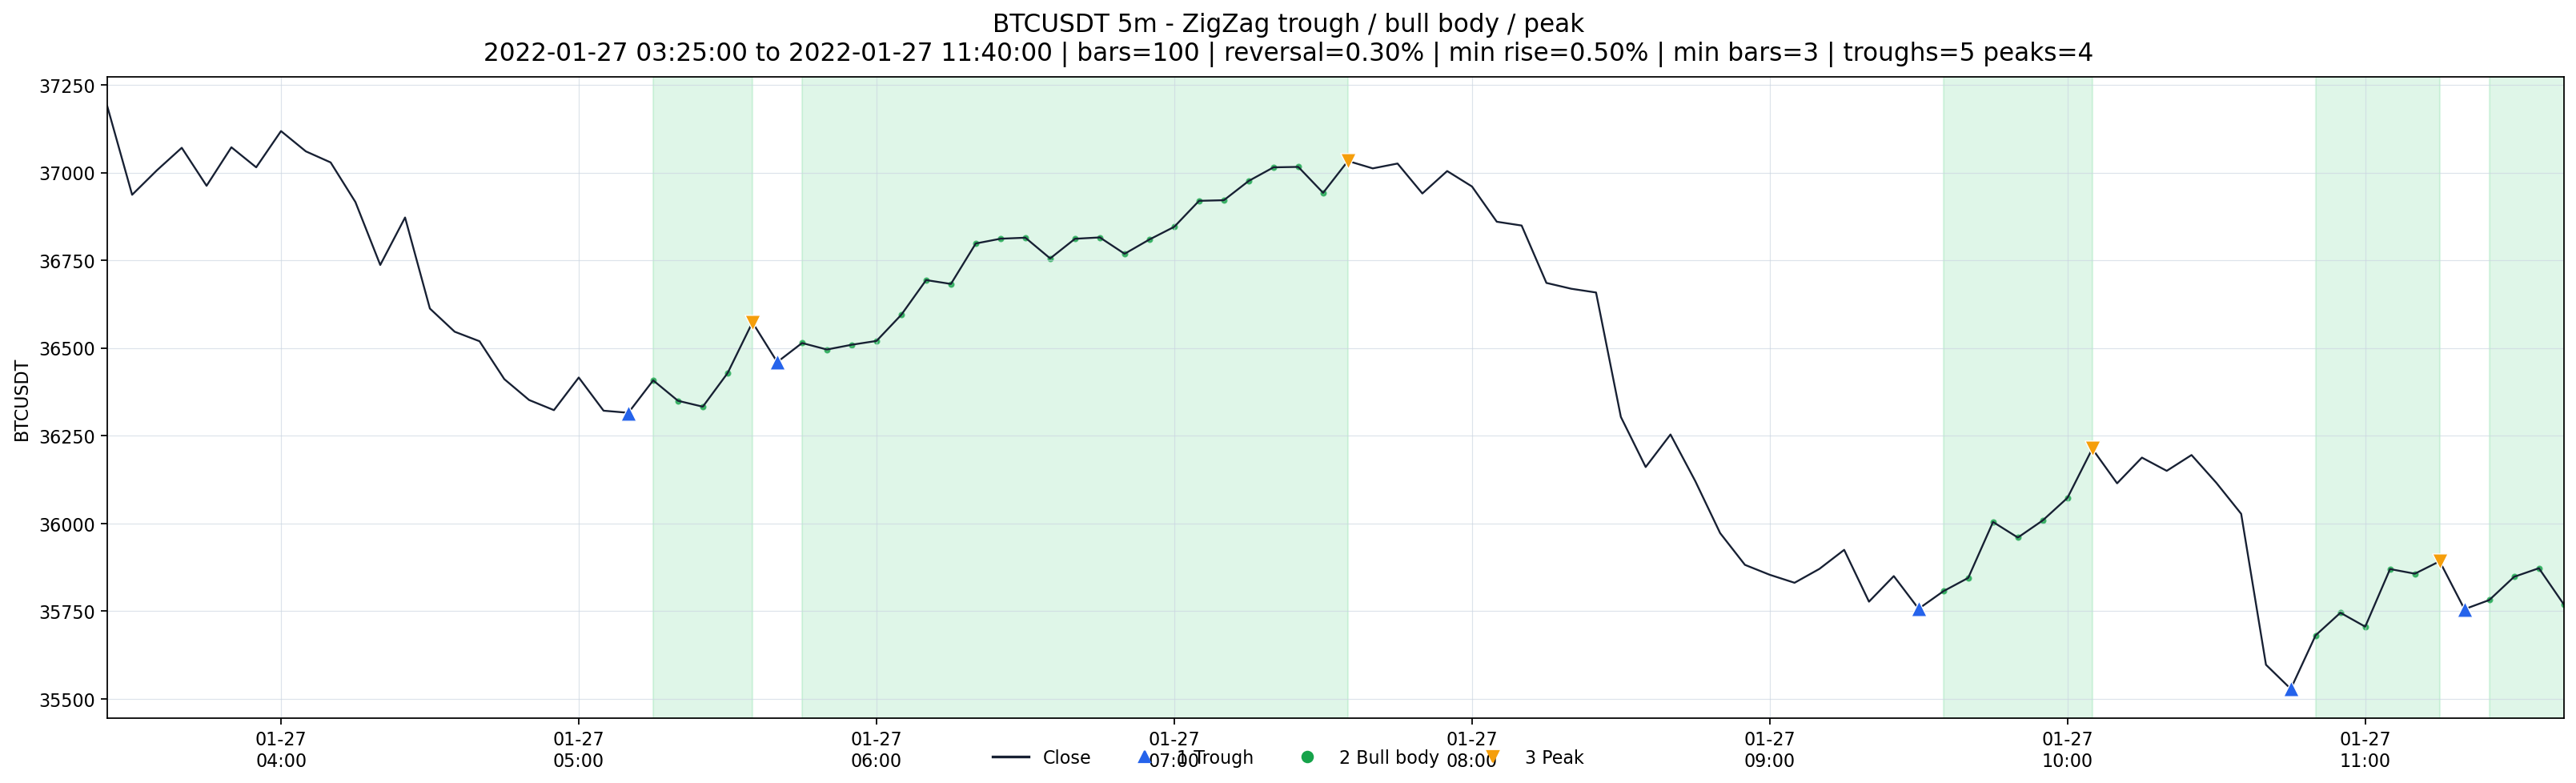

The data file committed next to this chart (first rows):
date, open, high, low, close, label, source_idx
2022-01-27 03:25:00, 36893, 37281, 36800, 37189, 0, 426702
2022-01-27 03:30:00, 37195, 37282, 36903, 36937, 0, 426703
2022-01-27 03:35:00, 36940, 37064, 36700, 37007, 0, 426704
2022-01-27 03:40:00, 37007, 37187, 36960, 37071, 0, 426705
2022-01-27 03:45:00, 37071, 37149, 36847, 36962, 0, 426706
2022-01-27 03:50:00, 36962, 37099, 36861, 37072, 0, 426707
2022-01-27 03:55:00, 37074, 37115, 36972, 37015, 0, 426708
2022-01-27 04:00:00, 37015, 37152, 36964, 37118, 0, 426709
2022-01-27 04:05:00, 37118, 37182, 36997, 37061, 0, 426710
2022-01-27 04:10:00, 37061, 37122, 37020, 37029, 0, 426711
2022-01-27 04:15:00, 37029, 37062, 36882, 36916, 0, 426712
2022-01-27 04:20:00, 36916, 36916, 36713, 36737, 0, 426713
2022-01-27 04:25:00, 36737, 36914, 36700, 36872, 0, 426714
2022-01-27 04:30:00, 36872, 36900, 36600, 36613, 0, 426715
2022-01-27 04:35:00, 36615, 36695, 36515, 36547, 0, 426716
2022-01-27 04:40:00, 36546, 36672, 36501, 36519, 0, 426717
2022-01-27 04:45:00, 36524, 36564, 36390, 36411, 0, 426718
2022-01-27 04:50:00, 36411, 36496, 36323, 36352, 0, 426719
2022-01-27 04:55:00, 36352, 36499, 36323, 36323, 0, 426720
2022-01-27 05:00:00, 36327, 36466, 36286, 36416, 0, 426721
2022-01-27 05:05:00, 36416, 36434, 36250, 36322, 0, 426722
2022-01-27 05:10:00, 36322, 36385, 36254, 36316, 1, 426723
2022-01-27 05:15:00, 36316, 36430, 36274, 36408, 2, 426724
2022-01-27 05:20:00, 36408, 36425, 36306, 36350, 2, 426725
2022-01-27 05:25:00, 36350, 36390, 36301, 36333, 2, 426726
2022-01-27 05:30:00, 36326, 36517, 36325, 36429, 2, 426727
2022-01-27 05:35:00, 36429, 36584, 36408, 36573, 3, 426728
2022-01-27 05:40:00, 36573, 36573, 36235, 36460, 1, 426729
2022-01-27 05:45:00, 36460, 36542, 36450, 36514, 2, 426730
2022-01-27 05:50:00, 36514, 36536, 36386, 36496, 2, 426731
2022-01-27 05:55:00, 36494, 36526, 36458, 36509, 2, 426732
2022-01-27 06:00:00, 36509, 36609, 36439, 36520, 2, 426733
2022-01-27 06:05:00, 36520, 36597, 36508, 36595, 2, 426734
2022-01-27 06:10:00, 36595, 36800, 36595, 36694, 2, 426735
2022-01-27 06:15:00, 36694, 36704, 36609, 36683, 2, 426736
2022-01-27 06:20:00, 36683, 36814, 36676, 36798, 2, 426737
2022-01-27 06:25:00, 36798, 36819, 36767, 36812, 2, 426738
2022-01-27 06:30:00, 36812, 36871, 36780, 36814, 2, 426739
2022-01-27 06:35:00, 36814, 36883, 36753, 36755, 2, 426740
2022-01-27 06:40:00, 36755, 36833, 36747, 36811, 2, 426741
2022-01-27 06:45:00, 36811, 36887, 36801, 36815, 2, 426742
2022-01-27 06:50:00, 36815, 36826, 36726, 36769, 2, 426743
2022-01-27 06:55:00, 36769, 36846, 36753, 36809, 2, 426744
2022-01-27 07:00:00, 36807, 36848, 36656, 36845, 2, 426745
2022-01-27 07:05:00, 36845, 36954, 36825, 36920, 2, 426746
2022-01-27 07:10:00, 36920, 36950, 36872, 36921, 2, 426747
2022-01-27 07:15:00, 36921, 37014, 36885, 36976, 2, 426748
2022-01-27 07:20:00, 36976, 37015, 36927, 37015, 2, 426749
2022-01-27 07:25:00, 37015, 37077, 36991, 37016, 2, 426750
2022-01-27 07:30:00, 37016, 37060, 36900, 36942, 2, 426751
2022-01-27 07:35:00, 36942, 37034, 36917, 37033, 3, 426752
2022-01-27 07:40:00, 37033, 37055, 36967, 37012, 0, 426753
2022-01-27 07:45:00, 37012, 37030, 36970, 37026, 0, 426754
2022-01-27 07:50:00, 37026, 37036, 36940, 36940, 0, 426755
2022-01-27 07:55:00, 36940, 37080, 36930, 37004, 0, 426756
2022-01-27 08:00:00, 37004, 37006, 36928, 36960, 0, 426757
2022-01-27 08:05:00, 36960, 36970, 36818, 36860, 0, 426758
2022-01-27 08:10:00, 36860, 36910, 36818, 36849, 0, 426759
2022-01-27 08:15:00, 36849, 36866, 36674, 36686, 0, 426760
2022-01-27 08:20:00, 36686, 36705, 36585, 36669, 0, 426761
... 40 more rows
